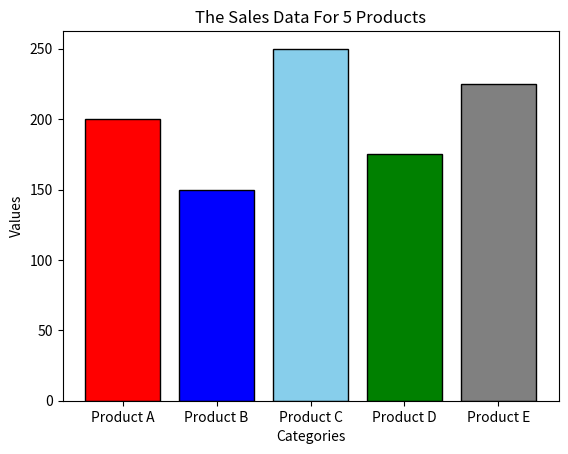

Write Python code to recreate this figure.
import matplotlib.pyplot as plt
categories = ['Product A', 'Product B', 'Product C', 'Product D', 'Product E']
values = [200, 150, 250, 175, 225]
colors = ['r', 'b', 'skyblue', 'g', 'grey']
plt.bar(categories, values, color=colors, edgecolor='black')
plt.title('The Sales Data For 5 Products')
plt.xlabel('Categories')
plt.ylabel("Values")
plt.show()